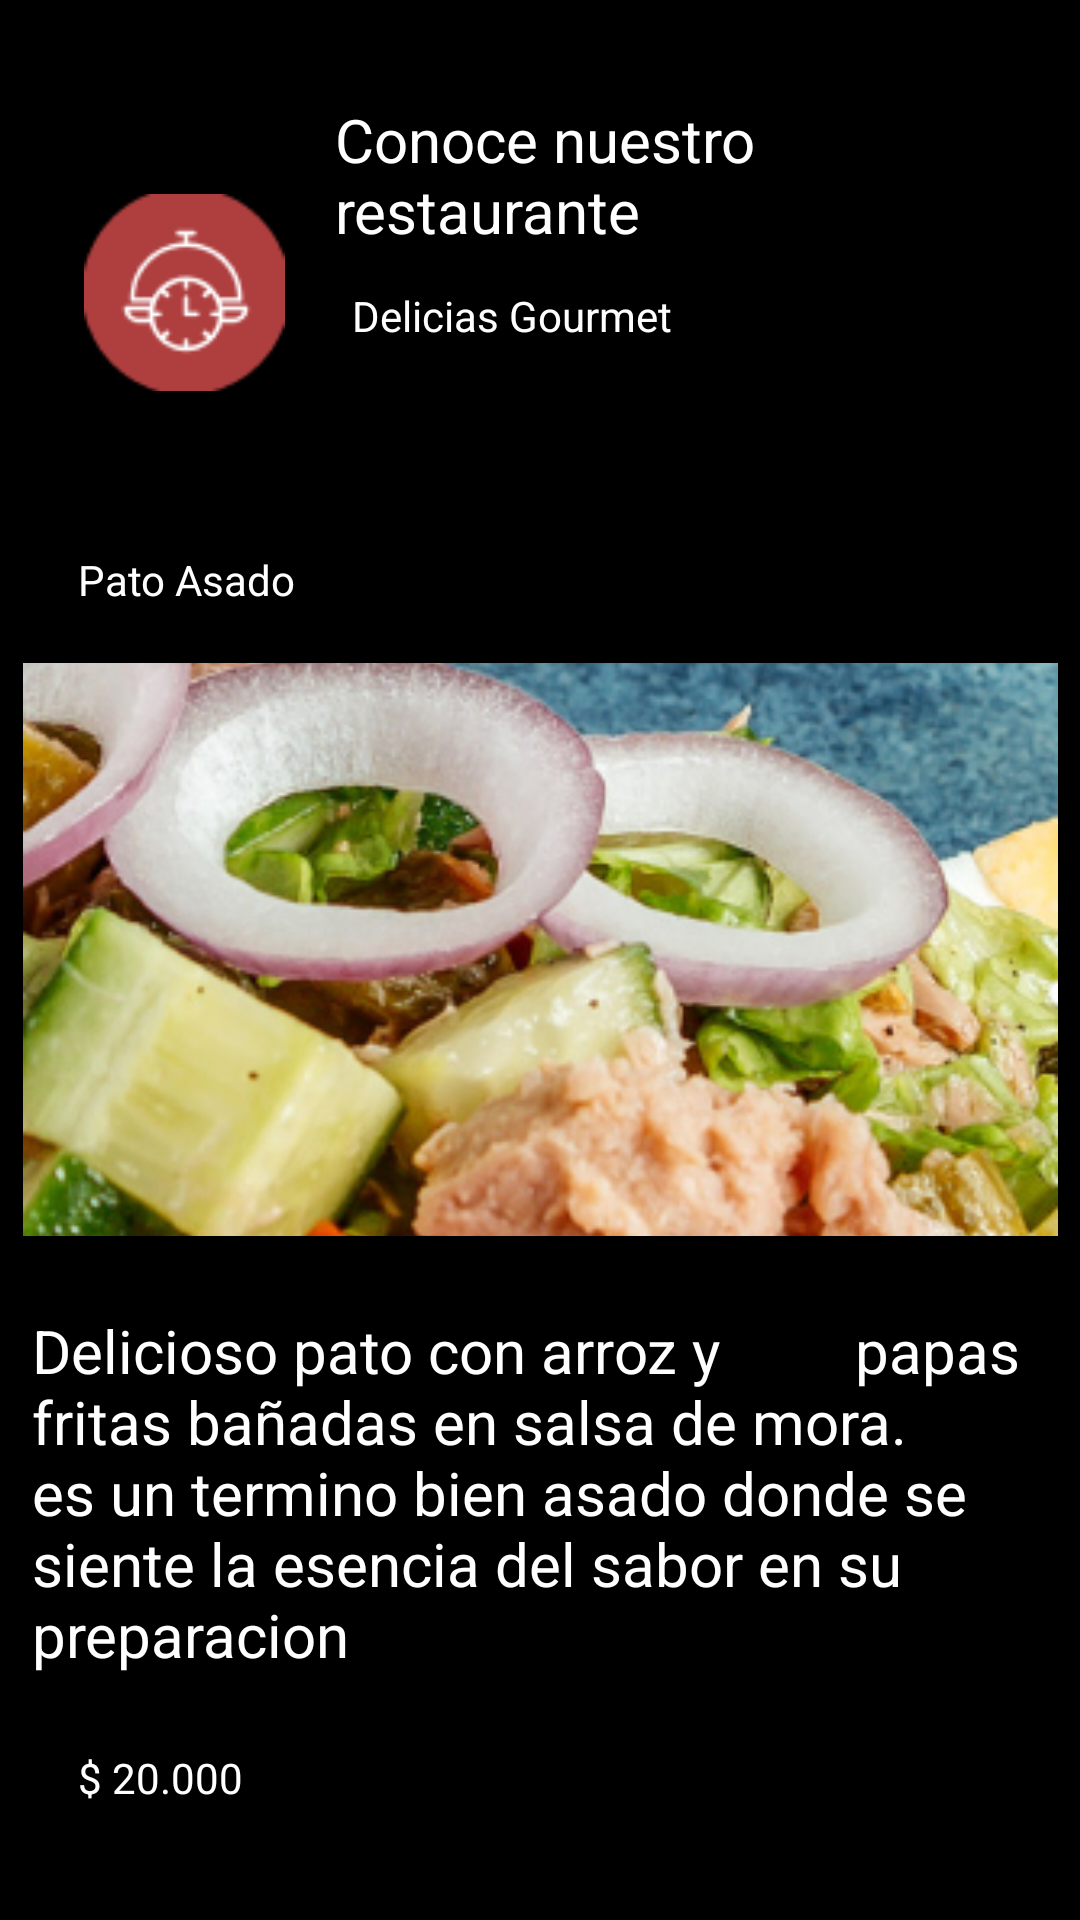

Here is an Android app screen rendered from its layout file. Give the layout XML and the strings, colors and styles it references.
<!-- AndroidManifest.xml: application theme Theme.Restaurant_Poli -->
<!-- res/layout/fragment_product_detail.xml -->
<?xml version="1.0" encoding="utf-8"?>
<androidx.constraintlayout.widget.ConstraintLayout xmlns:android="http://schemas.android.com/apk/res/android"
    xmlns:app="http://schemas.android.com/apk/res-auto"
    xmlns:tools="http://schemas.android.com/tools"
    android:layout_width="match_parent"
    android:layout_height="match_parent"
    android:background="@color/black"
    tools:context=".ui.productDetail.ProductDetailFragment">

    <ImageView
        android:id="@+id/imageView"
        android:layout_width="67dp"
        android:layout_height="131dp"
        android:contentDescription="@string/nav_header_desc"
        android:paddingTop="@dimen/nav_header_vertical_spacing"
        app:layout_constraintBottom_toBottomOf="parent"
        app:layout_constraintEnd_toEndOf="parent"
        app:layout_constraintHorizontal_bias="0.095"
        app:layout_constraintStart_toStartOf="parent"
        app:layout_constraintTop_toTopOf="parent"
        app:layout_constraintVertical_bias="0.063"
        app:srcCompat="@drawable/food_and_restaurant_1" />

    <TextView
        android:layout_width="166dp"
        android:layout_height="wrap_content"
        android:paddingTop="@dimen/nav_header_vertical_spacing"
        android:text="@string/nav_header_videos"
        android:textAppearance="@style/TextAppearance.AppCompat.Body1"
        android:textColor="@color/white"
        android:textSize="20dp"
        app:layout_constraintBottom_toBottomOf="parent"
        app:layout_constraintEnd_toEndOf="parent"
        app:layout_constraintHorizontal_bias="0.575"
        app:layout_constraintStart_toStartOf="parent"
        app:layout_constraintTop_toTopOf="parent"
        app:layout_constraintVertical_bias="0.056" />

    <TextView
        android:id="@+id/textView"
        android:layout_width="wrap_content"
        android:layout_height="wrap_content"
        android:text="@string/nav_header_sub_menu"
        android:textColor="@color/white"
        app:layout_constraintBottom_toBottomOf="parent"
        app:layout_constraintEnd_toEndOf="parent"
        app:layout_constraintHorizontal_bias="0.463"
        app:layout_constraintStart_toStartOf="parent"
        app:layout_constraintTop_toTopOf="parent"
        app:layout_constraintVertical_bias="0.154" />

    <ImageView
        android:layout_width="345dp"
        android:layout_height="191dp"
        android:layout_column="1"
        android:layout_gravity="center_horizontal"
        android:scaleType="centerCrop"
        app:layout_constraintBottom_toBottomOf="parent"
        app:layout_constraintEnd_toEndOf="parent"
        app:layout_constraintStart_toStartOf="parent"
        app:layout_constraintTop_toTopOf="parent"
        app:layout_constraintVertical_bias="0.492"
        app:srcCompat="@drawable/product_1" />

    <TextView
        android:layout_width="336dp"
        android:layout_height="135dp"
        android:paddingTop="@dimen/nav_header_vertical_spacing"
        android:text="Delicioso pato con arroz y
        papas fritas bañadas en salsa de mora. es un termino bien asado donde se siente la esencia del sabor en su preparacion"
        android:textAppearance="@style/TextAppearance.AppCompat.Body1"
        android:textColor="@color/white"
        android:textSize="20dp"
        app:layout_constraintBottom_toBottomOf="parent"
        app:layout_constraintEnd_toEndOf="parent"
        app:layout_constraintHorizontal_bias="0.44"
        app:layout_constraintStart_toStartOf="parent"
        app:layout_constraintTop_toTopOf="parent"
        app:layout_constraintVertical_bias="0.865" />

    <TextView
        android:layout_width="166dp"
        android:layout_height="wrap_content"
        android:paddingTop="@dimen/nav_header_vertical_spacing"
        android:text="Pato Asado"
        android:textAppearance="@style/TextAppearance.AppCompat.Body1"
        android:textColor="@color/white"
        app:layout_constraintBottom_toBottomOf="parent"
        app:layout_constraintEnd_toEndOf="parent"
        app:layout_constraintHorizontal_bias="0.134"
        app:layout_constraintStart_toStartOf="parent"
        app:layout_constraintTop_toTopOf="parent"
        app:layout_constraintVertical_bias="0.296" />

    <TextView
        android:layout_width="166dp"
        android:layout_height="wrap_content"
        android:paddingTop="@dimen/nav_header_vertical_spacing"
        android:text="$ 20.000"
        android:textAppearance="@style/TextAppearance.AppCompat.Body1"
        android:textColor="@color/white"
        app:layout_constraintBottom_toBottomOf="parent"
        app:layout_constraintEnd_toEndOf="parent"
        app:layout_constraintHorizontal_bias="0.134"
        app:layout_constraintStart_toStartOf="parent"
        app:layout_constraintTop_toTopOf="parent"
        app:layout_constraintVertical_bias="0.939" />

</androidx.constraintlayout.widget.ConstraintLayout>
<!-- resources referenced by this layout -->
<resources>
  <color name="black">#FF000000</color>
  <color name="white">#FFFFFFFF</color>
  <!-- drawable food_and_restaurant_1: png bitmap (drawable-nodpi, 3116 bytes) -->
  <!-- drawable product_1: png bitmap (drawable-nodpi, 221389 bytes) -->
  <string name="nav_header_desc">Navigation header</string>
  <string name="nav_header_sub_menu">Delicias Gourmet</string>
  <string name="nav_header_videos">Conoce nuestro restaurante</string>
  <style name="Theme.Restaurant_Poli" parent="Theme.MaterialComponents.DayNight.DarkActionBar">
          
          <item name="colorPrimary">@color/purple_500</item>
          <item name="colorPrimaryVariant">@color/purple_700</item>
          <item name="colorOnPrimary">@color/white</item>
          
          <item name="colorSecondary">@color/teal_200</item>
          <item name="colorSecondaryVariant">@color/teal_700</item>
          <item name="colorOnSecondary">@color/black</item>
          
          <item name="android:statusBarColor">?attr/colorPrimaryVariant</item>
          
      </style>
  <color name="purple_500">#FF6200EE</color>
  <color name="purple_700">#FF3700B3</color>
  <color name="teal_200">#FF03DAC5</color>
  <color name="teal_700">#FF018786</color>
</resources>
